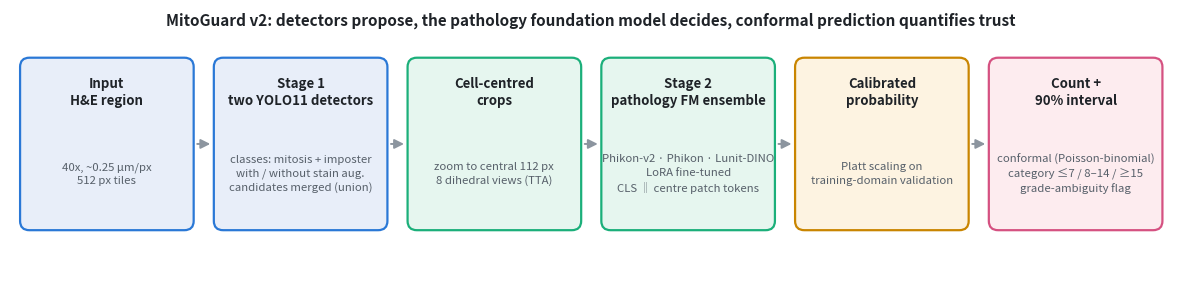

Source code (Python): (Note: this script raises an exception after producing the figure.)
"""Draw the MitoGuard v2 pipeline diagram -> docs/figures/pipeline.png"""
import matplotlib

matplotlib.use("Agg")
import matplotlib.pyplot as plt  # noqa: E402
from matplotlib.patches import FancyArrowPatch, FancyBboxPatch  # noqa: E402

INK, MUTED, SURF = "#1f2328", "#57606a", "#ffffff"
STEPS = [
    ("Input\nH&E region", "40x, ~0.25 µm/px\n512 px tiles", "#e8eef9", "#2a78d6"),
    ("Stage 1\ntwo YOLO11 detectors", "classes: mitosis + imposter\nwith / without stain aug.\ncandidates merged (union)", "#e8eef9", "#2a78d6"),
    ("Cell-centred\ncrops", "zoom to central 112 px\n8 dihedral views (TTA)", "#e6f6ef", "#1baf7a"),
    ("Stage 2\npathology FM ensemble", "Phikon-v2 · Phikon · Lunit-DINO\nLoRA fine-tuned\nCLS ‖ centre patch tokens", "#e6f6ef", "#1baf7a"),
    ("Calibrated\nprobability", "Platt scaling on\ntraining-domain validation", "#fdf3e1", "#c98500"),
    ("Count +\n90% interval", "conformal (Poisson-binomial)\ncategory ≤7 / 8–14 / ≥15\ngrade-ambiguity flag", "#fdecef", "#d55181"),
]
fig, ax = plt.subplots(figsize=(15, 3.4))
ax.set_xlim(0, 15)
ax.set_ylim(0, 3.4)
ax.axis("off")
w, h, gap, y = 2.2, 2.2, 0.3, 0.55
for i, (title, body, fill, edge) in enumerate(STEPS):
    x = 0.15 + i * (w + gap)
    ax.add_patch(FancyBboxPatch((x, y), w, h, boxstyle="round,pad=0.02,rounding_size=0.12", fc=fill, ec=edge, lw=1.6))
    ax.text(x + w / 2, y + h - 0.42, title, ha="center", va="center", fontsize=9.5, weight="bold", linespacing=1.3, color=INK, wrap=True)
    ax.text(x + w / 2, y + h / 2 - 0.38, body, ha="center", va="center", fontsize=8.2, color=MUTED, linespacing=1.4)
    if i < len(STEPS) - 1:
        ax.add_patch(FancyArrowPatch((x + w + 0.03, y + h / 2), (x + w + gap - 0.03, y + h / 2), arrowstyle="-|>",
                                     mutation_scale=14, color="#8c959f", lw=1.4))
ax.text(7.5, 3.2, "MitoGuard v2: detectors propose, the pathology foundation model decides, conformal prediction quantifies trust",
        ha="center", fontsize=11, weight="bold", color=INK)
fig.savefig("docs/figures/pipeline.png", dpi=170, bbox_inches="tight", facecolor=SURF)
